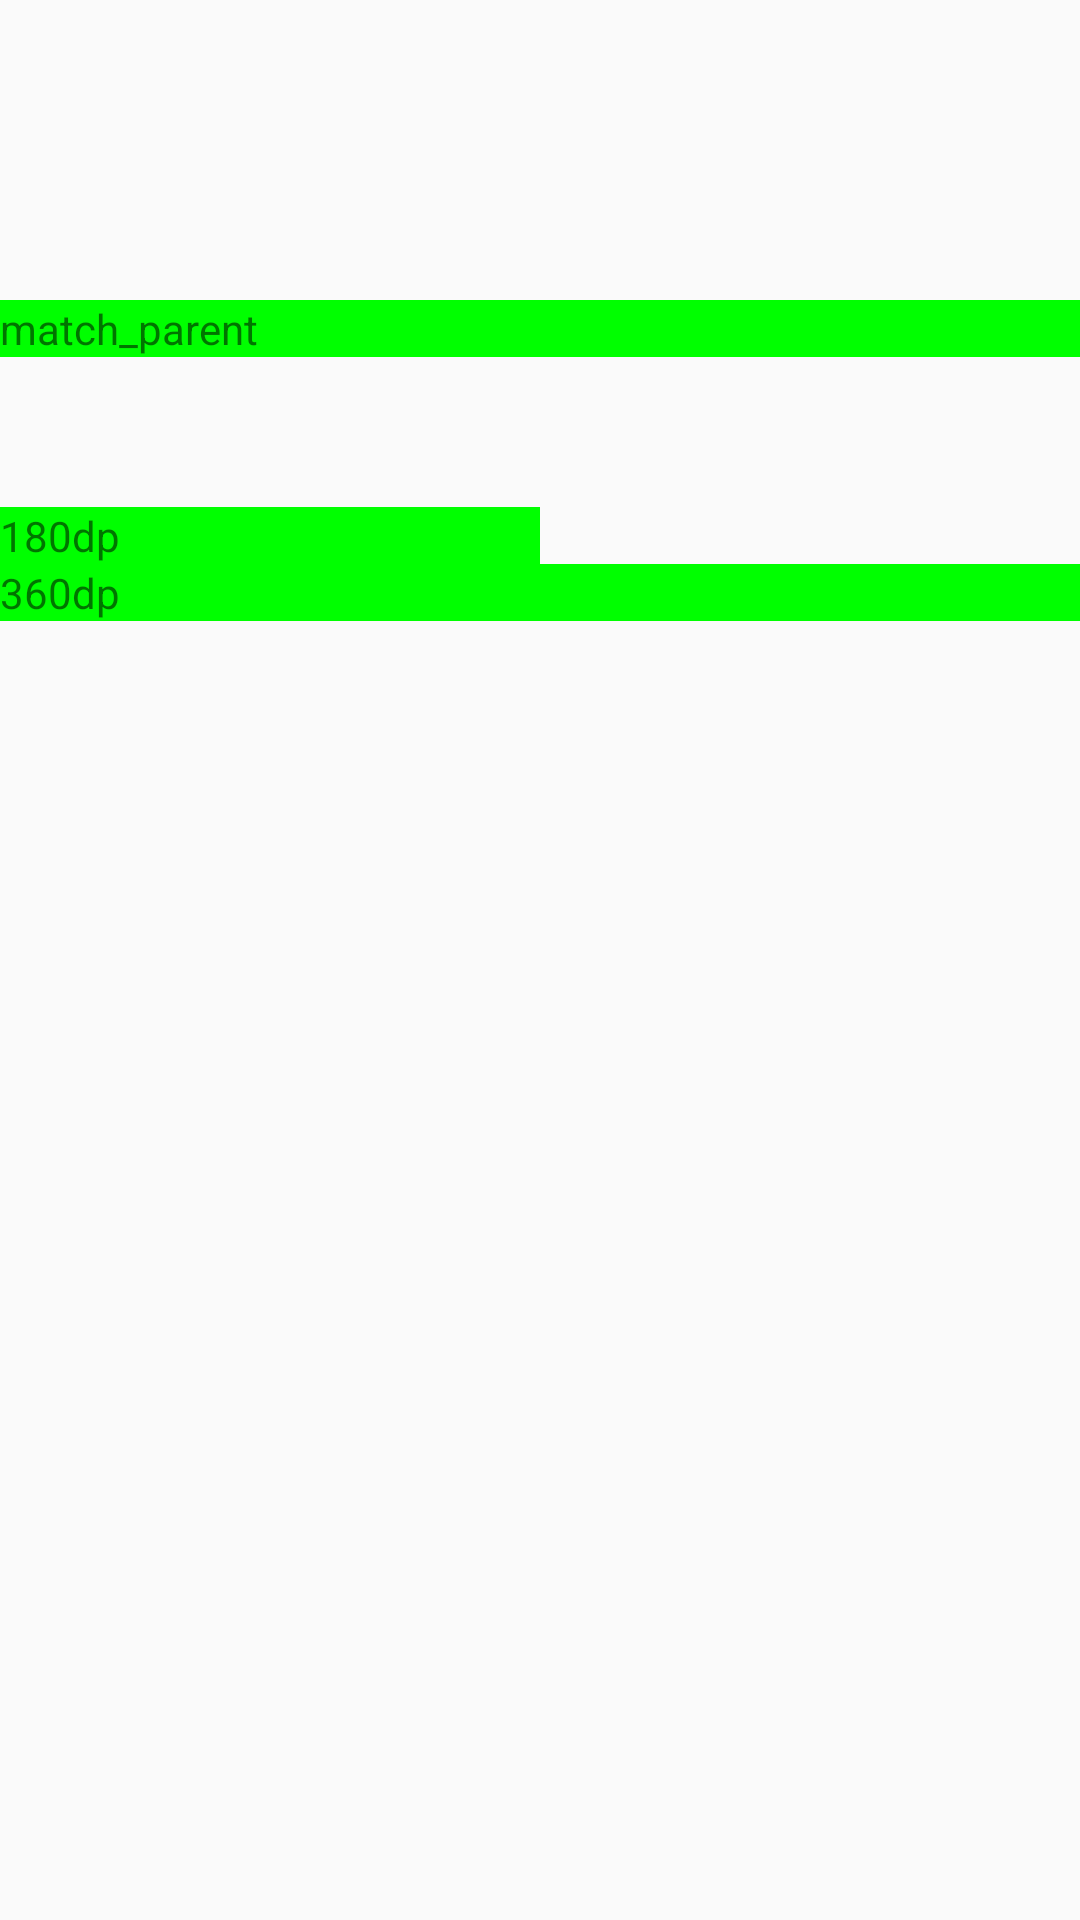

The Android layout XML behind this screen, and the referenced resources:
<!-- AndroidManifest.xml: application theme Theme.AutoRatioLayout -->
<!-- res/layout/main2.xml -->
<?xml version="1.0" encoding="utf-8"?>
<LinearLayout xmlns:android="http://schemas.android.com/apk/res/android"
    android:orientation="vertical"
    android:paddingTop="100dp"
    android:layout_width="match_parent"
    android:layout_height="match_parent">


    <TextView
        android:id="@+id/a_match_parent"
        android:text="match_parent"
        android:background="#00ff00"
        android:layout_width="match_parent"
        android:layout_height="wrap_content"/>


    <LinearLayout
        android:id="@+id/b_match_parent"
        android:paddingTop="50dp"
        android:orientation="vertical"
        android:layout_width="match_parent"
        android:layout_height="wrap_content">

        <TextView
            android:text="180dp"
            android:background="#00ff00"
            android:layout_width="180dp"
            android:layout_height="wrap_content"/>

        <TextView
            android:id="@+id/dp_360"
            android:text="360dp"
            android:background="#00ff00"
            android:layout_width="360dp"
            android:layout_height="wrap_content"/>
    </LinearLayout>

</LinearLayout>
<!-- resources referenced by this layout -->
<resources>
  <style name="Theme.AutoRatioLayout" parent="android:Theme.Material.Light.NoActionBar" />
</resources>
